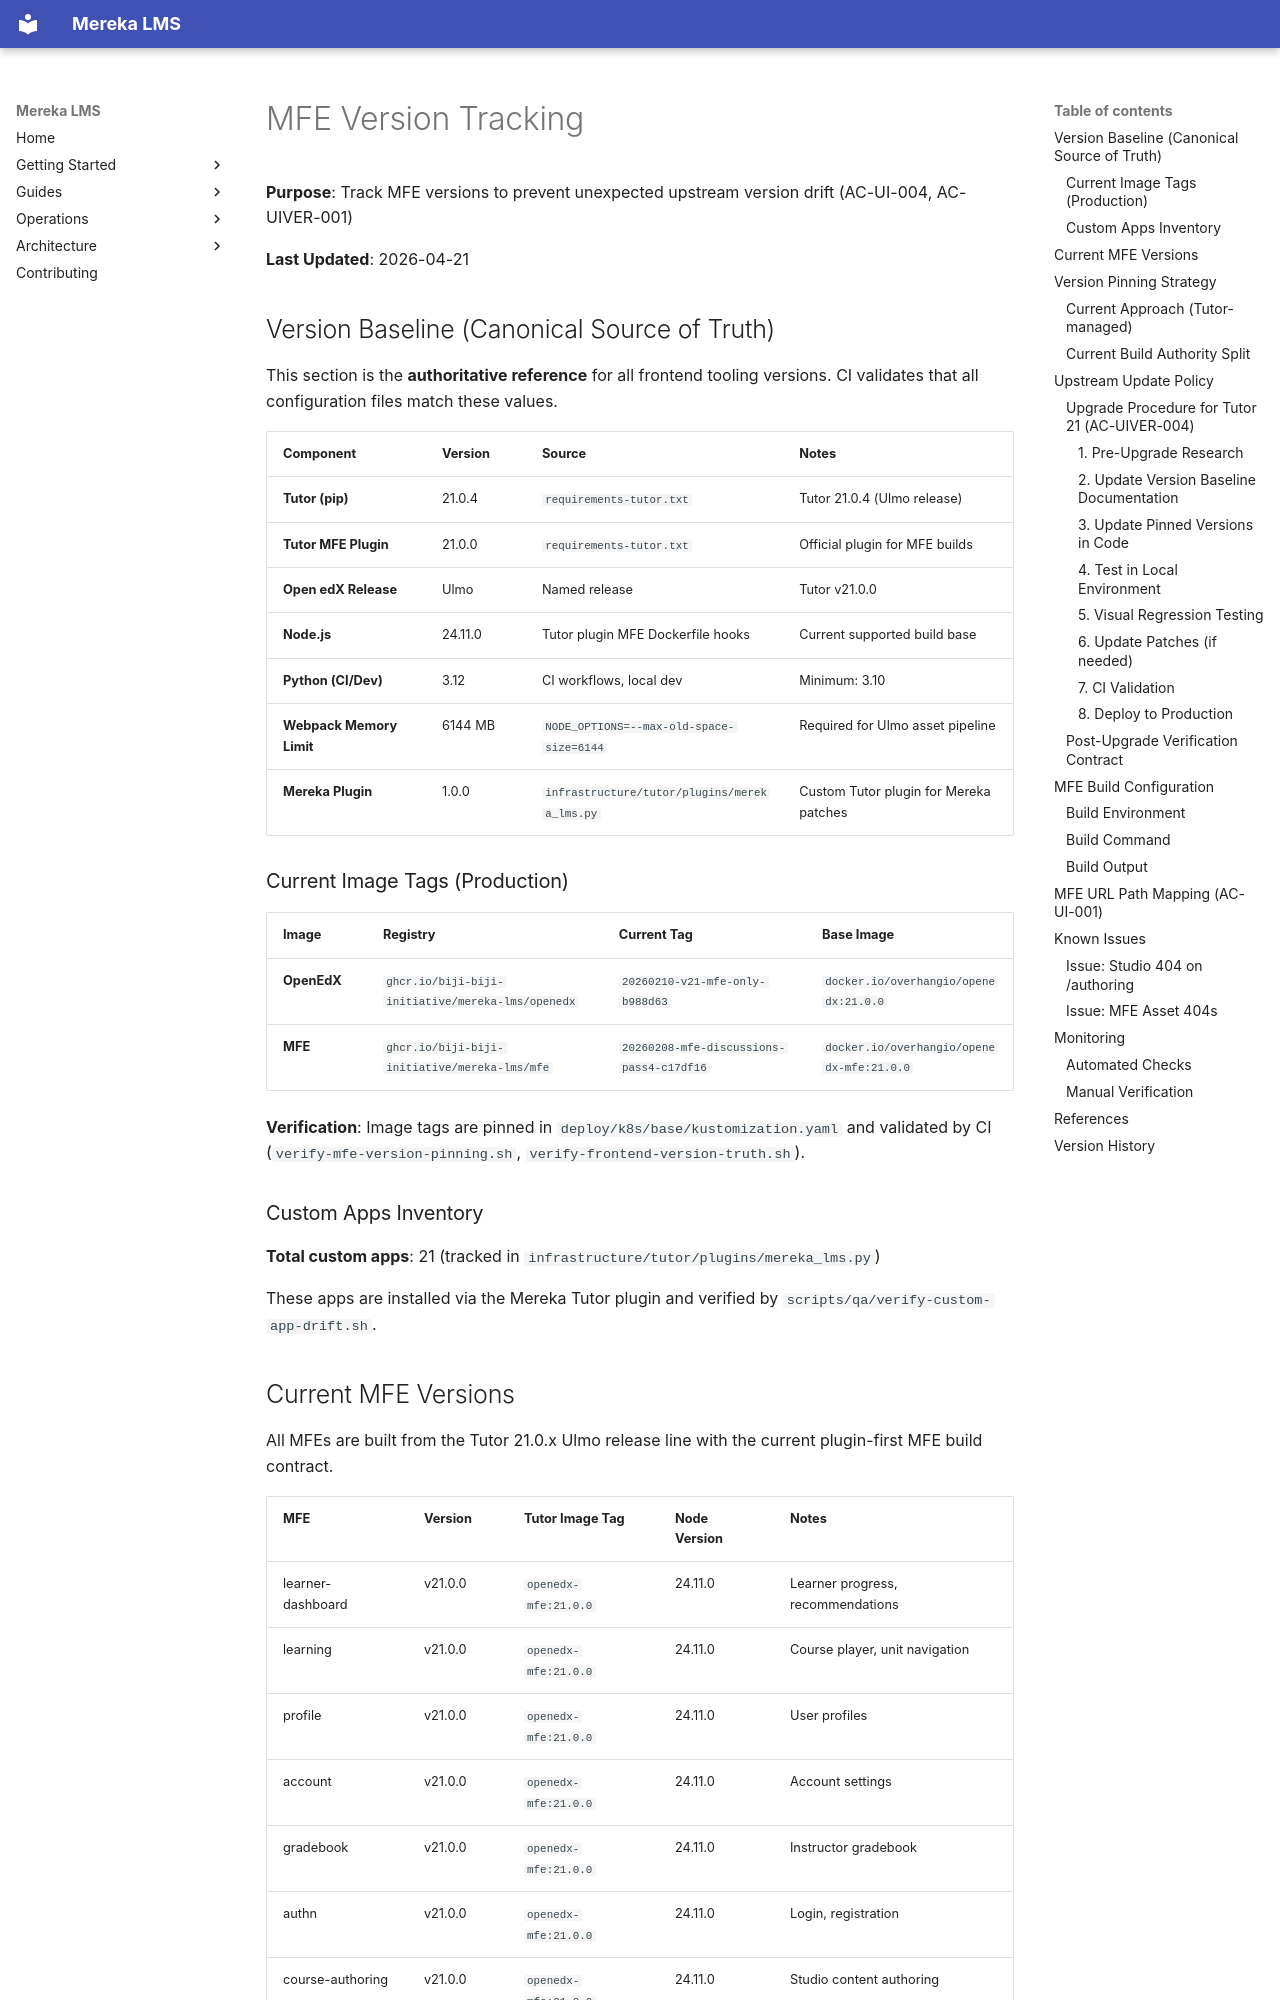

repository: lifeofgurpreet/mereka-lms-prototype · page: reference/architecture/MFE_VERSIONS/index.html · generator: mkdocs

# MFE Version Tracking

**Purpose**: Track MFE versions to prevent unexpected upstream version drift (AC-UI-004, AC-UIVER-001)

**Last Updated**: 2026-04-21

## Version Baseline (Canonical Source of Truth)

This section is the **authoritative reference** for all frontend tooling versions. CI validates that all configuration files match these values.

| Component | Version | Source | Notes |
|-----------|---------|--------|-------|
| **Tutor (pip)** | 21.0.4 | `requirements-tutor.txt` | Tutor 21.0.4 (Ulmo release) |
| **Tutor MFE Plugin** | 21.0.0 | `requirements-tutor.txt` | Official plugin for MFE builds |
| **Open edX Release** | Ulmo | Named release | Tutor v21.0.0 |
| **Node.js** | 24.11.0 | Tutor plugin MFE Dockerfile hooks | Current supported build base |
| **Python (CI/Dev)** | 3.12 | CI workflows, local dev | Minimum: 3.10 |
| **Webpack Memory Limit** | 6144 MB | `NODE_OPTIONS=--max-old-space-size=6144` | Required for Ulmo asset pipeline |
| **Mereka Plugin** | 1.0.0 | `infrastructure/tutor/plugins/mereka_lms.py` | Custom Tutor plugin for Mereka patches |

### Current Image Tags (Production)

| Image | Registry | Current Tag | Base Image |
|-------|----------|-------------|------------|
| **OpenEdX** | `ghcr.io/biji-biji-initiative/mereka-lms/openedx` | `20260210-v21-mfe-only-b988d63` | `docker.io/overhangio/openedx:21.0.0` |
| **MFE** | `ghcr.io/biji-biji-initiative/mereka-lms/mfe` | `20260208-mfe-discussions-pass4-c17df16` | `docker.io/overhangio/openedx-mfe:21.0.0` |

**Verification**: Image tags are pinned in `deploy/k8s/base/kustomization.yaml` and validated by CI (`verify-mfe-version-pinning.sh`, `verify-frontend-version-truth.sh`).

### Custom Apps Inventory

**Total custom apps**: 21 (tracked in `infrastructure/tutor/plugins/mereka_lms.py`)

These apps are installed via the Mereka Tutor plugin and verified by `scripts/qa/verify-custom-app-drift.sh`.

## Current MFE Versions

All MFEs are built from the Tutor 21.0.x Ulmo release line with the current plugin-first MFE build contract.

| MFE | Version | Tutor Image Tag | Node Version | Notes |
|-----|---------|-----------------|--------------|-------|
| learner-dashboard | v21.0.0 | `openedx-mfe:21.0.0` | 24.11.0 | Learner progress, recommendations |
| learning | v21.0.0 | `openedx-mfe:21.0.0` | 24.11.0 | Course player, unit navigation |
| profile | v21.0.0 | `openedx-mfe:21.0.0` | 24.11.0 | User profiles |
| account | v21.0.0 | `openedx-mfe:21.0.0` | 24.11.0 | Account settings |
| gradebook | v21.0.0 | `openedx-mfe:21.0.0` | 24.11.0 | Instructor gradebook |
| authn | v21.0.0 | `openedx-mfe:21.0.0` | 24.11.0 | Login, registration |
| course-authoring | v21.0.0 | `openedx-mfe:21.0.0` | 24.11.0 | Studio content authoring |

## Version Pinning Strategy
